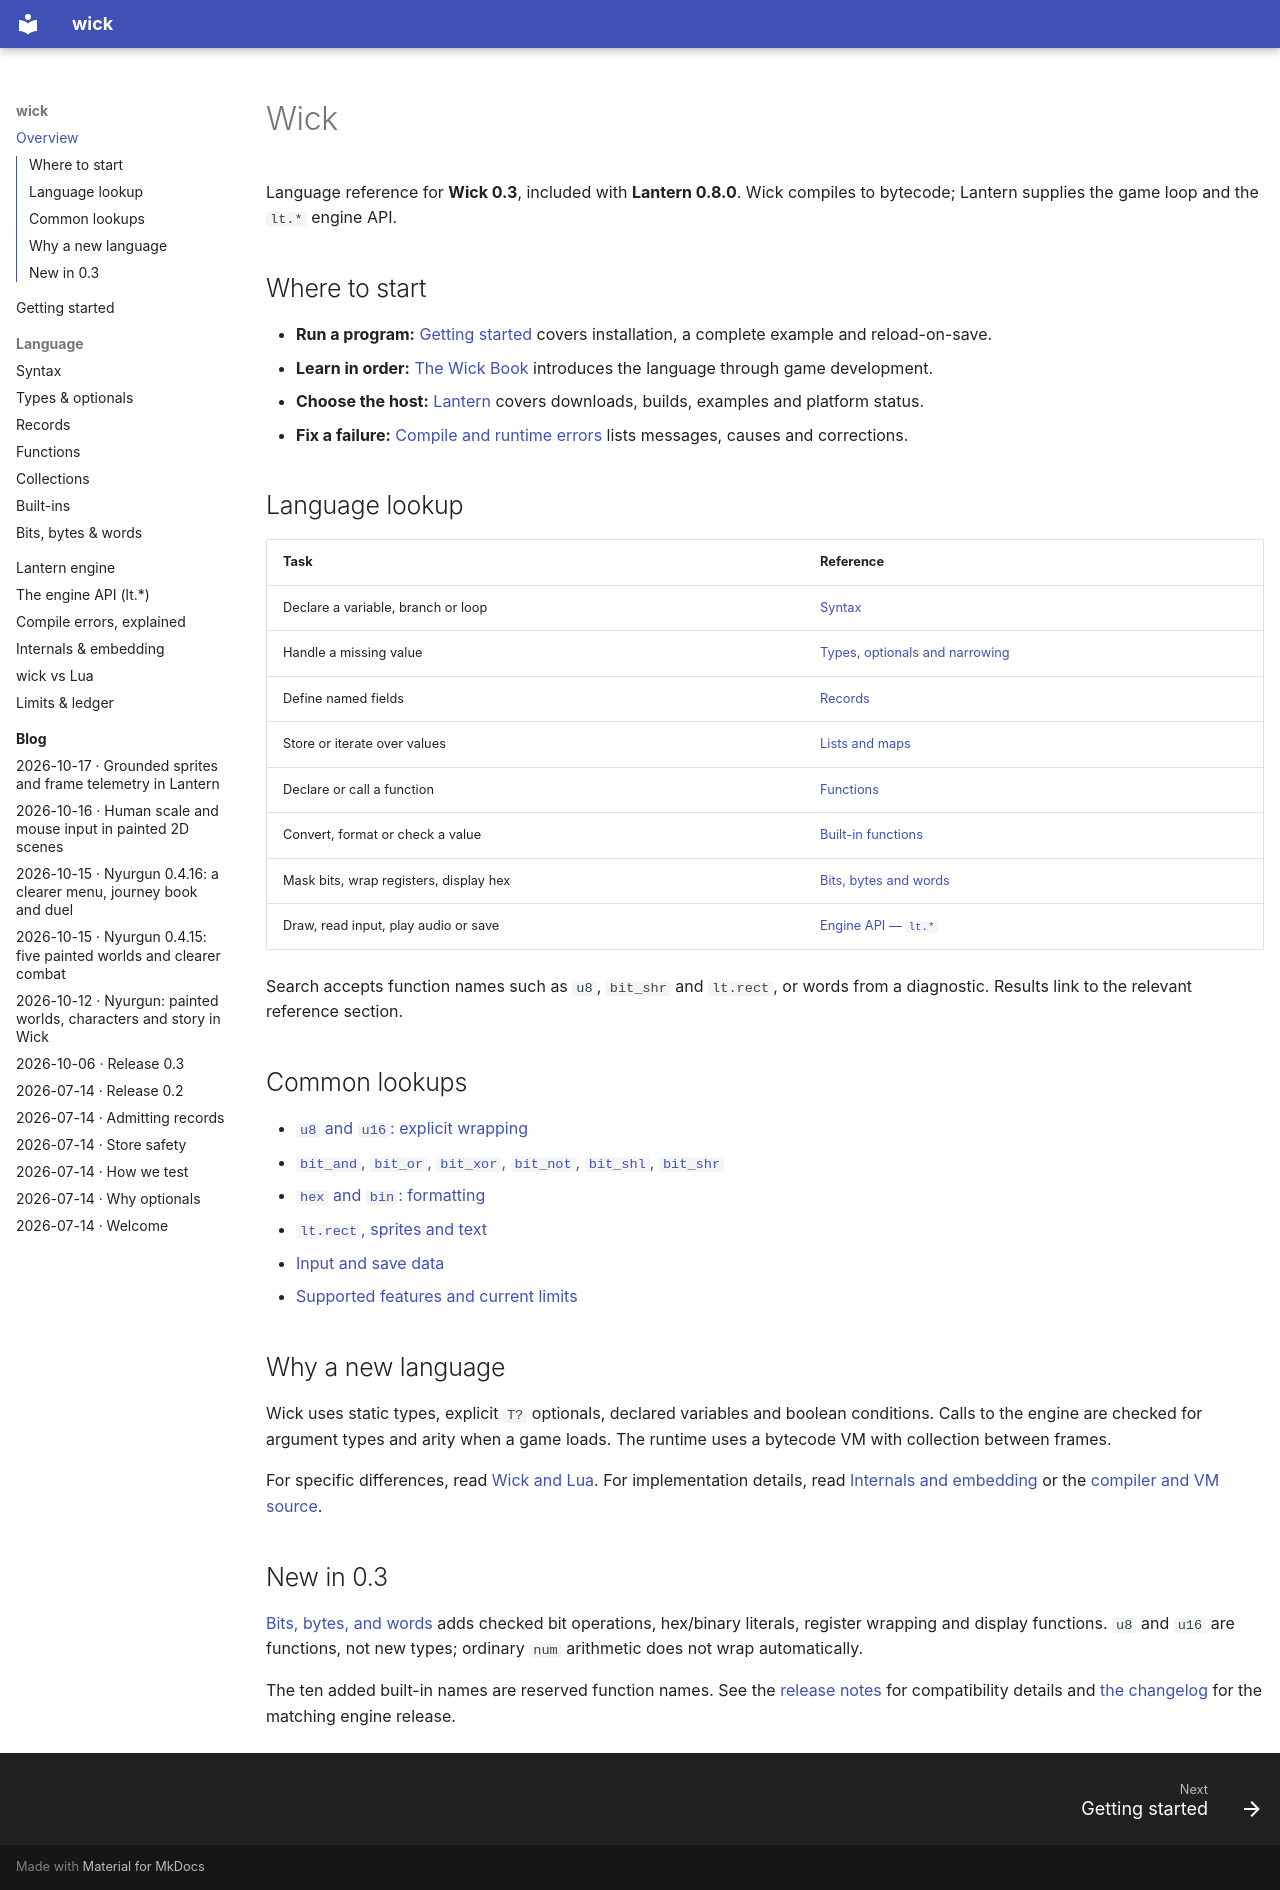

repository: alikatgh/wick-site · page: index.html · generator: mkdocs

# Wick

Language reference for **Wick 0.3**, included with **Lantern 0.8.0**.
Wick compiles to bytecode; Lantern supplies the game loop and the `lt.*` engine API.

## Where to start

- **Run a program:** [Getting started](getting-started.md) covers installation, a complete example and reload-on-save.
- **Learn in order:** [The Wick Book](https://wick.aulenor.com/book/) introduces the language through game development.
- **Choose the host:** [Lantern](https://wick.aulenor.com/lantern/) covers downloads, builds, examples and platform status.
- **Fix a failure:** [Compile and runtime errors](errors.md) lists messages, causes and corrections.

## Language lookup

| Task | Reference |
|---|---|
| Declare a variable, branch or loop | [Syntax](syntax.md) |
| Handle a missing value | [Types, optionals and narrowing](types.md) |
| Define named fields | [Records](records.md) |
| Store or iterate over values | [Lists and maps](collections.md) |
| Declare or call a function | [Functions](functions.md) |
| Convert, format or check a value | [Built-in functions](builtins.md) |
| Mask bits, wrap registers, display hex | [Bits, bytes and words](bits.md) |
| Draw, read input, play audio or save | [Engine API — `lt.*`](engine-api.md) |

Search accepts function names such as `u8`, `bit_shr` and `lt.rect`, or words
from a diagnostic. Results link to the relevant reference section.

## Common lookups

- [`u8` and `u16`: explicit wrapping](bits.md#explicit-register-widths)
- [`bit_and`, `bit_or`, `bit_xor`, `bit_not`, `bit_shl`, `bit_shr`](bits.md#bit-operations)
- [`hex` and `bin`: formatting](bits.md#display)
- [`lt.rect`, sprites and text](engine-api.md#2d)
- [Input and save data](engine-api.md#input-saves)
- [Supported features and current limits](limits.md)

## Why a new language

Wick uses static types, explicit `T?` optionals, declared variables and boolean
conditions. Calls to the engine are checked for argument types and arity when
a game loads. The runtime uses a bytecode VM with collection between frames.

For specific differences, read [Wick and Lua](comparison.md). For implementation
details, read [Internals and embedding](internals.md) or the
[compiler and VM source](https://github.com/alikatgh/lantern/tree/v0.8.0/wick).

## New in 0.3

[Bits, bytes, and words](bits.md) adds checked bit operations, hex/binary
literals, register wrapping and display functions. `u8` and `u16` are functions,
not new types; ordinary `num` arithmetic does not wrap automatically.

The ten added built-in names are reserved function names. See the
[release notes](blog/2026-10-06-release-0.3.md) for compatibility details and
[the changelog](https://github.com/alikatgh/lantern/blob/v0.8.0/CHANGELOG.md)
for the matching engine release.
